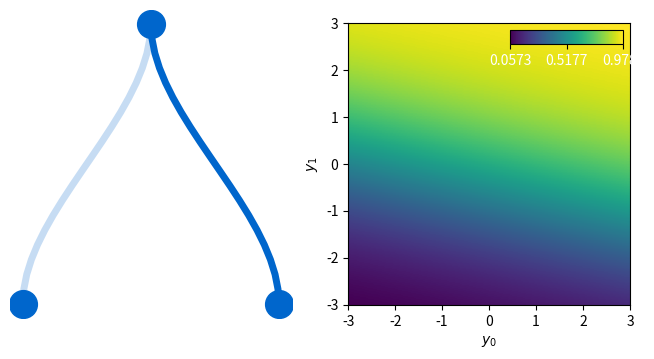
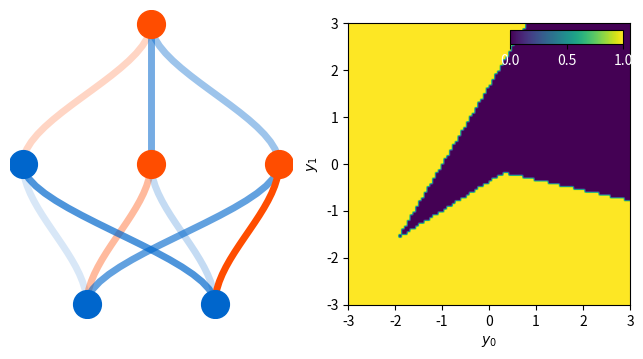
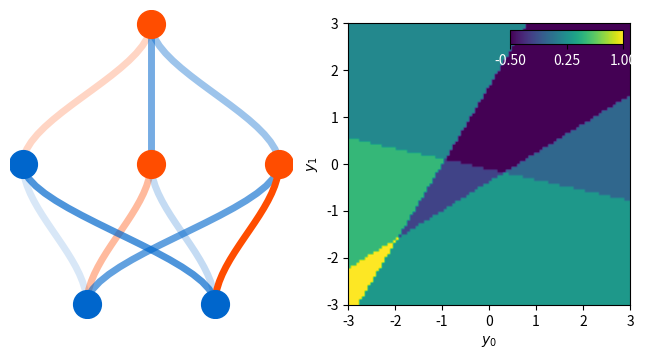
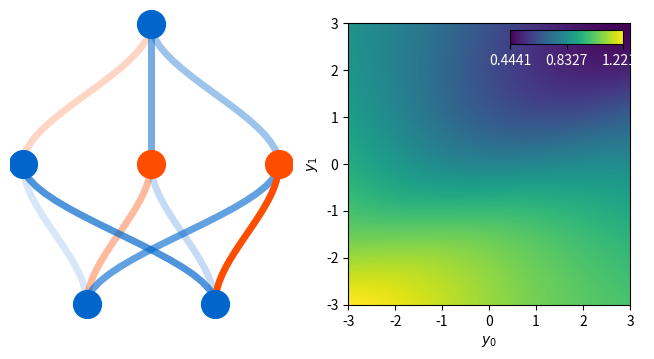
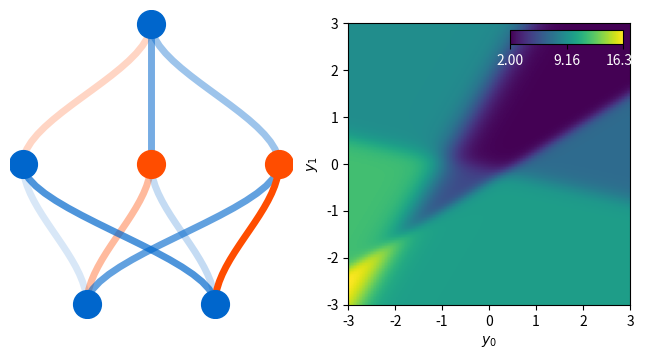
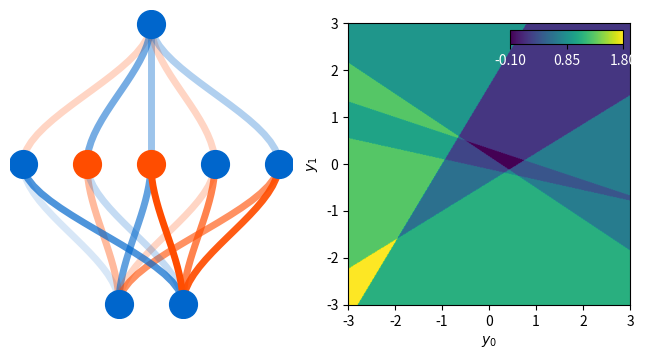
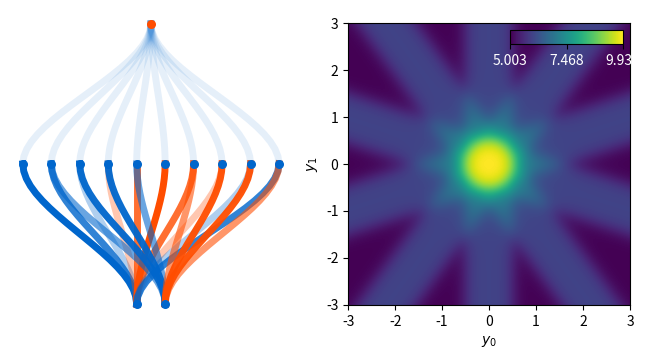
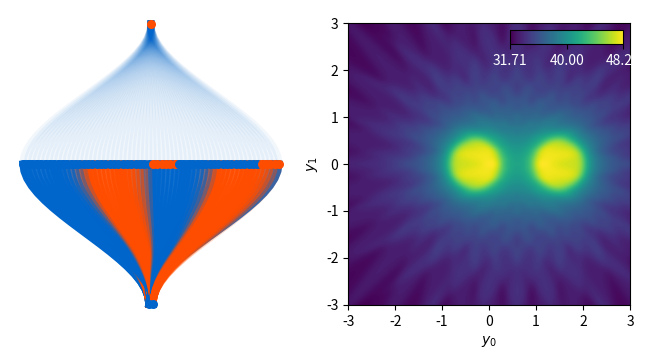

Generate these figures, in order, with matplotlib:

# coding: utf-8

# # Visualizing Neural Networks with Pure Python / Tutorials

# [redacted]
#
# Lecture 1, Tutorials
#
# See https://machine-learning-for-physicists.org and the current course website linked there!

# This notebook shows how to:
# - visualize neural networks
#
# The networks have 2 input and 1 output neurons, but arbitrarily many hidden layers, and also you can choose the activation functions

# ### Imports: only numpy and matplotlib

# In[1]:


#from numpy import array, zeros, exp, random, dot, shape, reshape, meshgrid, linspace
import numpy as np

import matplotlib.pyplot as plt # for plotting
import matplotlib
matplotlib.rcParams['figure.dpi']=300 # highres display

# for nice inset colorbars:
from mpl_toolkits.axes_grid1.inset_locator import inset_axes


# ### Functions

# In[2]:


def apply_layer(y_in,w,b,activation):
    """
    Go from one layer to the next, given a
    weight matrix w (shape [n_neurons_in,n_neurons_out])
    a bias vector b (length n_neurons_out)
    and the values of input neurons y_in
    (shape [batchsize,n_neurons_in])

    returns the values of the output neurons in the next layer
    (shape [batchsize, n_neurons_out])
    """
    # to understand the following line, watch the beginning of lecture 2
    z=np.dot(y_in,w)+b # batch processing: y_in is of shape [batchsize,num_neurons_in]
    if activation=='sigmoid':
        return(1/(1+np.exp(-z)))
    elif activation=='jump':
        return(np.array(z>0,dtype='float'))
    elif activation=='linear':
        return(z)
    elif activation=='reLU':
        return((z>0)*z)

def apply_net(y_in,weights,biases,activations):
    """
    Apply a whole network of multiple layers
    """
    y=y_in
    for j in range(len(biases)):
        y=apply_layer(y,weights[j],biases[j],activations[j])
    return(y)

# some internal routines for plotting the network:
def plot_connection_line(ax,X,Y,W,vmax=1.0,linewidth=3):
    t=np.linspace(0,1,20)
    if W>0:
        col=[0,0.4,0.8]
    else:
        col=[1,0.3,0]
    ax.plot(X[0]+(3*t**2-2*t**3)*(X[1]-X[0]),Y[0]+t*(Y[1]-Y[0]),
           alpha=abs(W)/vmax,color=col,
           linewidth=linewidth)

def plot_neuron_alpha(ax,X,Y,B,size=100.0,vmax=1.0):
    if B>0:
        col=[0,0.4,0.8]
    else:
        col=[1,0.3,0]
    ax.scatter([X],[Y],marker='o',c=col,alpha=abs(B)/vmax,s=size,zorder=10)

def plot_neuron(ax,X,Y,B,size=100.0,vmax=1.0):
    if B>0:
        col=[0,0.4,0.8]
    else:
        col=[1,0.3,0]
    ax.scatter([X],[Y],marker='o',c=col,s=size,zorder=10)

def visualize_network(weights,biases,activations,
                      M=100,y0range=[-1,1],y1range=[-1,1],
                     size=400.0, linewidth=5.0):
    """
    Visualize a neural network with 2 input
    neurons and 1 output neuron (plot output vs input in a 2D plot)

    weights is a list of the weight matrices for the
    layers, where weights[j] is the matrix for the connections
    from layer j to layer j+1 (where j==0 is the input)

    weights[j][m,k] is the weight for input neuron k going to output neuron m
    (note: internally, m and k are swapped, see the explanation of
    batch processing in lecture 2)

    biases[j] is the vector of bias values for obtaining the neurons in layer j+1
    biases[j][k] is the bias for neuron k in layer j+1

    activations is a list of the activation functions for
    the different layers: choose 'linear','sigmoid',
    'jump' (i.e. step-function), and 'reLU'

    M is the resolution (MxM grid)

    y0range is the range of y0 neuron values (horizontal axis)
    y1range is the range of y1 neuron values (vertical axis)
    """
    swapped_weights=[]
    for j in range(len(weights)):
        swapped_weights.append(np.transpose(weights[j]))

    y0,y1=np.meshgrid(np.linspace(y0range[0],y0range[1],M),np.linspace(y1range[0],y1range[1],M))
    y_in=np.zeros([M*M,2])
    y_in[:,0]=y0.flatten()
    y_in[:,1]=y1.flatten()
    y_out=apply_net(y_in,swapped_weights,biases,activations)

    fig,ax=plt.subplots(ncols=2,nrows=1,figsize=(8,4))

    # plot the network itself:

    # positions of neurons on plot:
    posX=[[-0.5,+0.5]]; posY=[[0,0]]
    vmax=0.0 # for finding the maximum weight
    vmaxB=0.0 # for maximum bias
    for j in range(len(biases)):
        n_neurons=len(biases[j])
        posX.append(np.array(range(n_neurons))-0.5*(n_neurons-1))
        posY.append(np.full(n_neurons,j+1))
        vmax=np.maximum(vmax,np.max(np.abs(weights[j])))
        vmaxB=np.maximum(vmaxB,np.max(np.abs(biases[j])))

    # plot connections
    for j in range(len(biases)):
        for k in range(len(posX[j])):
            for m in range(len(posX[j+1])):
                plot_connection_line(ax[0],[posX[j][k],posX[j+1][m]],
                                     [posY[j][k],posY[j+1][m]],
                                     swapped_weights[j][k,m],vmax=vmax,
                                    linewidth=linewidth)

    # plot neurons
    for k in range(len(posX[0])): # input neurons (have no bias!)
        plot_neuron(ax[0],posX[0][k],posY[0][k],
                   vmaxB,vmax=vmaxB,size=size)
    for j in range(len(biases)): # all other neurons
        for k in range(len(posX[j+1])):
            plot_neuron(ax[0],posX[j+1][k],posY[j+1][k],
                       biases[j][k],vmax=vmaxB,size=size)

    ax[0].axis('off')

    # now: the output of the network
    img=ax[1].imshow(np.reshape(y_out,[M,M]),origin='lower',
                    extent=[y0range[0],y0range[1],y1range[0],y1range[1]])
    ax[1].set_xlabel(r'$y_0$')
    ax[1].set_ylabel(r'$y_1$')

    axins1 = inset_axes(ax[1],
                    width="40%",  # width = 50% of parent_bbox width
                    height="5%",  # height : 5%
                    loc='upper right')

    imgmin=np.min(y_out)
    imgmax=np.max(y_out)
    color_bar=fig.colorbar(img, cax=axins1, orientation="horizontal",ticks=np.linspace(imgmin,imgmax,3))
    cbxtick_obj = plt.getp(color_bar.ax.axes, 'xticklabels')
    plt.setp(cbxtick_obj, color="white")
    axins1.xaxis.set_ticks_position("bottom")

    plt.show()


# In[6]:


visualize_network(weights=[ [
    [0.2,0.9]  # weights of 2 input neurons for single output neuron
    ] ],
    biases=[
        [0.5] # bias for single output neuron
            ],
    activations=[ 'sigmoid' # activation for output
                ],
    y0range=[-3,3],y1range=[-3,3])


# In[9]:


visualize_network(weights=[ [
    [0.2,0.9],  # weights of 2 input neurons for 1st hidden neuron
    [-0.5,0.3], # weights of 2 input neurons for 2nd hidden
    [0.8,-1.3]  # weights of 2 input neurons for 3rd hidden
    ],
    [
        [-0.3,0.7,0.5] # weights of 3 hidden neurons for output
    ]  ],
    biases=[
        [0.1,-0.5,-0.5], # biases of 3 hidden neurons
        [-.2] # bias for output neuron
            ],
    activations=[ 'jump', # activation for hidden
                'jump' # activation for output
                ],
    y0range=[-3,3],y1range=[-3,3])


# In[5]:


visualize_network(weights=[ [
    [0.2,0.9],  # weights of 2 input neurons for 1st hidden neuron
    [-0.5,0.3], # weights of 2 input neurons for 2nd hidden
    [0.8,-1.3]  # weights of 2 input neurons for 3rd hidden
    ],
    [
        [-0.3,0.7,0.5] # weights of 3 hidden neurons for output
    ]  ],
    biases=[
        [0.1,-0.5,-0.5], # biases of 3 hidden neurons
        [-.2] # bias for output neuron
            ],
    activations=[ 'jump', # activation for hidden
                'linear' # activation for output
                ],
    y0range=[-3,3],y1range=[-3,3])


# In[8]:


# the same, but with sigmoid (and more compactly written)
visualize_network(weights=[
    [ [0.2,0.9],  [-0.5,0.3], [0.8,-1.3]  ],
    [ [-0.3,0.7,0.5] ]
    ],
    biases=[
        [0.1,-0.5,-0.5],
        [0.5]
    ],
    activations=[ 'sigmoid', # activation for hidden
                'linear' # activation for output
                ],
    y0range=[-3,3],y1range=[-3,3])


# In[9]:


# sharper sigmoid: scale all weights and biases!
factor=10.0
# this needs np.array(), because you cannot do factor*<python-list>

visualize_network(weights=[
    factor*np.array([ [0.2,0.9],  [-0.5,0.3], [0.8,-1.3]  ]),
    factor*np.array([ [-0.3,0.7,0.5] ])
    ],
    biases=[
        factor*np.array([0.1,-0.5,-0.5]),
        factor*np.array([0.5])
    ],
    activations=[ 'sigmoid', # activation for hidden
                'linear' # activation for output
                ],
    y0range=[-3,3],y1range=[-3,3])


# ## Further examples

# In[10]:


# now with 5 intermediate neurons, for fun:

visualize_network(weights=[ [ [0.2,0.9],[-0.5,0.3],[0.8,-1.3],
                            [-0.3,-0.9], [-0.8,-1.2] ],
                           [ [-0.3,0.7,0.5,-0.3,0.4] ]  ],
                 biases=[ [0.1,-0.5,-0.5,0.3,0.2], [0.5] ],
                 activations=[ 'jump', 'linear' ],
                 y0range=[-3,3],y1range=[-3,3], M=400)


# In[11]:


# many superimposed lines
# this can be used to construct arbitrary shapes
# with only a single hidden layer

n_lines=10
phi=np.linspace(0,2*np.pi,n_lines+1)[0:n_lines]

weight_array=np.zeros([n_lines,2])
weight_array[:,0]=factor*np.cos(phi)
weight_array[:,1]=factor*np.sin(phi)
bias_array=np.full(n_lines,factor*(+0.5))

# sharper sigmoid: scale all weights and biases!
factor=20.0
# this needs np.array(), because you cannot do factor*<python-list>
visualize_network(weights=[
    weight_array,
    np.full([1,n_lines],1.0)
    ],
    biases=[
        bias_array,
        [0.0]
    ],
    activations=[ 'sigmoid', # activation for hidden
                'linear' # activation for output
                ],
    y0range=[-3,3],y1range=[-3,3],
                 size=30.0,M=400)


# In[12]:


# two blobs, each constructed using many superimposed lines
# this can be used to construct arbitrary shapes
# with only a single hidden layer

n_lines=30
phi=np.linspace(0,2*np.pi,n_lines+1)[0:n_lines]

shifts=[-0.3,1.5]
n_blobs=len(shifts)
full_weight_array=np.zeros([n_blobs*n_lines,2])
full_bias_array=np.zeros(n_blobs*n_lines)

j=0
for shift in shifts:
    weight_array=np.zeros([n_lines,2])
    weight_array[:,0]=factor*np.cos(phi)
    weight_array[:,1]=factor*np.sin(phi)
    bias_array=np.full(n_lines,factor*(+0.5-shift*np.cos(phi)))
    full_weight_array[j*n_lines:(j+1)*n_lines,:]=weight_array[:,:]
    full_bias_array[j*n_lines:(j+1)*n_lines]=bias_array[:]
    j+=1

# sharper sigmoid: scale all weights and biases!
factor=20.0
# this needs np.array(), because you cannot do factor*<python-list>
visualize_network(weights=[
    full_weight_array,
    np.full([1,n_blobs*n_lines],1.0)
    ],
    biases=[
        full_bias_array,
        [0.0]
    ],
    activations=[ 'sigmoid', # activation for hidden
                'linear' # activation for output
                ],
    y0range=[-3,3],y1range=[-3,3],
                 size=30.0,M=400)
